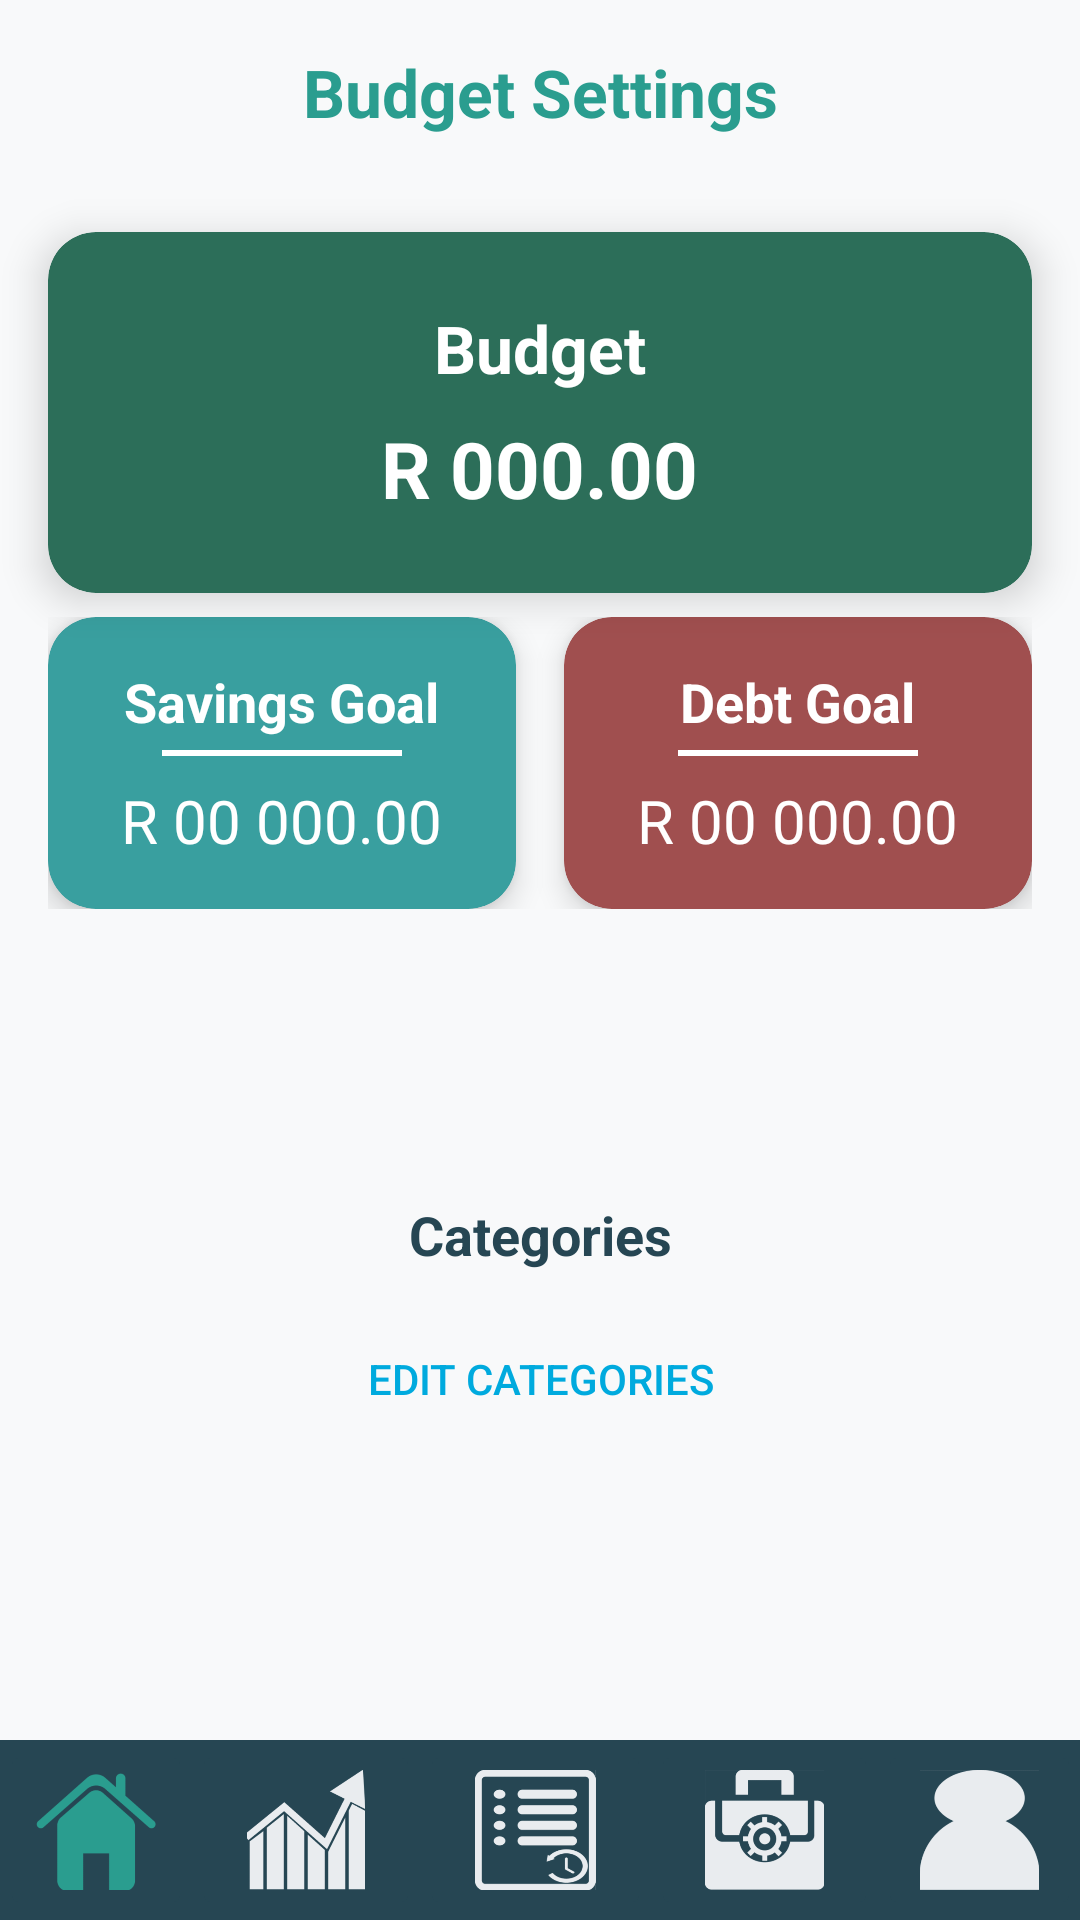

Write the Android layout XML for this screen, with the resource values it uses.
<!-- AndroidManifest.xml: application theme Theme.PROG7313_P2_V2 -->
<!-- res/layout/activity_budget_settings_page.xml -->
<?xml version="1.0" encoding="utf-8"?>
<androidx.constraintlayout.widget.ConstraintLayout
    xmlns:android="http://schemas.android.com/apk/res/android"
    xmlns:app="http://schemas.android.com/apk/res-auto"
    xmlns:tools="http://schemas.android.com/tools"
    android:id="@+id/main"
    android:layout_width="match_parent"
    android:layout_height="match_parent"
    android:background="#F8F9FA"
    tools:context=".Budget_Settings_Page">


    <TextView
        android:id="@+id/tvTitle"
        android:layout_width="0dp"
        android:layout_height="wrap_content"
        android:text="Budget Settings"
        android:textSize="22sp"
        android:textStyle="bold"
        android:textColor="#2A9D8F"
        android:gravity="center"
        android:paddingVertical="16dp"
        app:layout_constraintTop_toTopOf="parent"
        app:layout_constraintStart_toStartOf="parent"
        app:layout_constraintEnd_toEndOf="parent" />


    <androidx.cardview.widget.CardView
        android:id="@+id/cardBudget"
        android:layout_width="0dp"
        android:layout_height="wrap_content"
        android:layout_margin="16dp"
        app:cardCornerRadius="16dp"
        app:cardElevation="8dp"
        app:layout_constraintTop_toBottomOf="@id/tvTitle"
        app:layout_constraintStart_toStartOf="parent"
        app:layout_constraintEnd_toEndOf="parent"
        android:backgroundTint="#2C6E59">

        <LinearLayout
            android:layout_width="match_parent"
            android:layout_height="wrap_content"
            android:orientation="vertical"
            android:padding="24dp"
            android:gravity="center_horizontal">

            <TextView
                android:id="@+id/tvBudgetLabel"
                android:layout_width="wrap_content"
                android:layout_height="wrap_content"
                android:text="Budget"
                android:textColor="#FFFFFF"
                android:textSize="22sp"
                android:textStyle="bold" />

            <TextView
                android:id="@+id/tvBudgetAmount"
                android:layout_width="wrap_content"
                android:layout_height="wrap_content"
                android:layout_marginTop="8dp"
                android:text="R 000.00"
                android:textColor="#FFFFFF"
                android:textSize="26sp"
                android:textStyle="bold" />
        </LinearLayout>
    </androidx.cardview.widget.CardView>


    <LinearLayout
        android:id="@+id/goalRow"
        android:layout_width="0dp"
        android:layout_height="wrap_content"
        android:layout_marginHorizontal="16dp"
        android:layout_marginTop="8dp"
        android:orientation="horizontal"
        android:weightSum="2"
        app:layout_constraintTop_toBottomOf="@id/cardBudget"
        app:layout_constraintStart_toStartOf="parent"
        app:layout_constraintEnd_toEndOf="parent">


        <androidx.cardview.widget.CardView
            android:layout_width="0dp"
            android:layout_height="wrap_content"
            android:layout_weight="1"
            android:layout_marginEnd="8dp"
            app:cardCornerRadius="16dp"
            app:cardElevation="6dp"
            android:backgroundTint="#399F9F">

            <LinearLayout
                android:layout_width="match_parent"
                android:layout_height="wrap_content"
                android:orientation="vertical"
                android:padding="16dp"
                android:gravity="center_horizontal">

                <TextView
                    android:id="@+id/tvSavingsGoalLabel"
                    android:layout_width="wrap_content"
                    android:layout_height="wrap_content"
                    android:text="Savings Goal"
                    android:textColor="#FFFFFF"
                    android:textSize="18sp"
                    android:textStyle="bold" />

                <View
                    android:layout_width="80dp"
                    android:layout_height="2dp"
                    android:layout_marginTop="4dp"
                    android:background="#FFFFFF" />

                <TextView
                    android:id="@+id/tvSavingsGoalAmount"
                    android:layout_width="wrap_content"
                    android:layout_height="wrap_content"
                    android:layout_marginTop="8dp"
                    android:text="R 00 000.00"
                    android:textColor="#FFFFFF"
                    android:textSize="20sp" />
            </LinearLayout>
        </androidx.cardview.widget.CardView>


        <androidx.cardview.widget.CardView
            android:layout_width="0dp"
            android:layout_height="wrap_content"
            android:layout_weight="1"
            android:layout_marginStart="8dp"
            app:cardCornerRadius="16dp"
            app:cardElevation="6dp"
            android:backgroundTint="#A04F4F">

            <LinearLayout
                android:layout_width="match_parent"
                android:layout_height="wrap_content"
                android:orientation="vertical"
                android:padding="16dp"
                android:gravity="center_horizontal">

                <TextView
                    android:id="@+id/tvDebtGoalLabel"
                    android:layout_width="wrap_content"
                    android:layout_height="wrap_content"
                    android:text="Debt Goal"
                    android:textColor="#FFFFFF"
                    android:textSize="18sp"
                    android:textStyle="bold" />

                <View
                    android:layout_width="80dp"
                    android:layout_height="2dp"
                    android:layout_marginTop="4dp"
                    android:background="#FFFFFF" />

                <TextView
                    android:id="@+id/tvDebtGoalAmount"
                    android:layout_width="wrap_content"
                    android:layout_height="wrap_content"
                    android:layout_marginTop="8dp"
                    android:text="R 00 000.00"
                    android:textColor="#FFFFFF"
                    android:textSize="20sp" />
            </LinearLayout>
        </androidx.cardview.widget.CardView>
    </LinearLayout>


    <LinearLayout
        android:layout_width="match_parent"
        android:layout_height="wrap_content"
        android:orientation="vertical"
        android:padding="16dp"
        app:layout_constraintTop_toBottomOf="@id/goalRow"
        app:layout_constraintBottom_toTopOf="@id/linearLayout"
        app:layout_constraintStart_toStartOf="parent"
        app:layout_constraintEnd_toEndOf="parent">

        <TextView
            android:id="@+id/tvCategoriesTitle"
            android:layout_width="match_parent"
            android:layout_height="wrap_content"
            android:gravity="center"
            android:text="Categories"
            android:textColor="#264653"
            android:textSize="18sp"
            android:textStyle="bold" />

        <Button
            android:id="@+id/btnEditCategories"
            android:layout_width="match_parent"
            android:layout_height="wrap_content"
            android:layout_marginTop="12dp"
            android:background="@drawable/rounded_button_outline"
            android:text="Edit Categories"
            android:textColor="#00AADE" />
    </LinearLayout>


    <LinearLayout
        android:id="@+id/linearLayout"
        android:layout_width="0dp"
        android:layout_height="60dp"
        android:background="#264653"
        android:orientation="horizontal"
        android:weightSum="1"
        app:layout_constraintBottom_toBottomOf="parent"
        app:layout_constraintEnd_toEndOf="parent"
        app:layout_constraintStart_toStartOf="parent">

        <ImageButton
            android:id="@+id/ibHome"
            android:layout_width="wrap_content"
            android:layout_height="match_parent"
            android:layout_weight="0.2"
            android:backgroundTint="#264653"
            android:contentDescription="Home"
            android:scaleType="fitCenter"
            app:srcCompat="@drawable/active_home_button" />

        <ImageButton
            android:id="@+id/ibGraphs"
            android:layout_width="wrap_content"
            android:layout_height="match_parent"
            android:layout_weight="0.2"
            android:backgroundTint="#264653"
            android:contentDescription="Graphs"
            android:scaleType="fitCenter"
            app:srcCompat="@drawable/graphs_button" />

        <ImageButton
            android:id="@+id/ibTransactions"
            android:layout_width="wrap_content"
            android:layout_height="match_parent"
            android:layout_weight="0.2"
            android:backgroundTint="#264653"
            android:contentDescription="Transaction History"
            android:scaleType="fitCenter"
            app:srcCompat="@drawable/history_button" />

        <ImageButton
            android:id="@+id/ibSettings"
            android:layout_width="wrap_content"
            android:layout_height="match_parent"
            android:layout_weight="0.2"
            android:backgroundTint="#264653"
            android:contentDescription="Budget Settings"
            android:scaleType="fitCenter"
            app:srcCompat="@drawable/settings_button" />

        <ImageButton
            android:id="@+id/ibProfile"
            android:layout_width="wrap_content"
            android:layout_height="match_parent"
            android:layout_weight="0.2"
            android:backgroundTint="#264653"
            android:contentDescription="Profile"
            android:scaleType="fitCenter"
            app:srcCompat="@drawable/profile_button" />
    </LinearLayout>

</androidx.constraintlayout.widget.ConstraintLayout>
<!-- resources referenced by this layout -->
<resources>
  <!-- drawable active_home_button: png bitmap (drawable, 9216 bytes) -->
  <!-- drawable graphs_button: png bitmap (drawable, 10849 bytes) -->
  <!-- drawable history_button: png bitmap (drawable, 14566 bytes) -->
  <!-- drawable profile_button: png bitmap (drawable, 9074 bytes) -->
  <!-- drawable rounded_button_outline (drawable) -->
  <?xml version="1.0" encoding="utf-8"?>
  <selector xmlns:android="http://schemas.android.com/apk/res/android">
      <shape xmlns:android="http://schemas.android.com/apk/res/android">
          <solid android:color="@android:color/transparent"/>
          <stroke android:width="2dp" android:color="#00AADE"/>
          <corners android:radius="12dp"/>
      </shape>
  </selector>
  <!-- drawable settings_button: png bitmap (drawable, 13906 bytes) -->
  <style name="Theme.PROG7313_P2_V2" parent="Base.Theme.PROG7313_P2_V2" />
  <style name="Base.Theme.PROG7313_P2_V2" parent="Theme.Material3.DayNight.NoActionBar">
  
      </style>
</resources>
